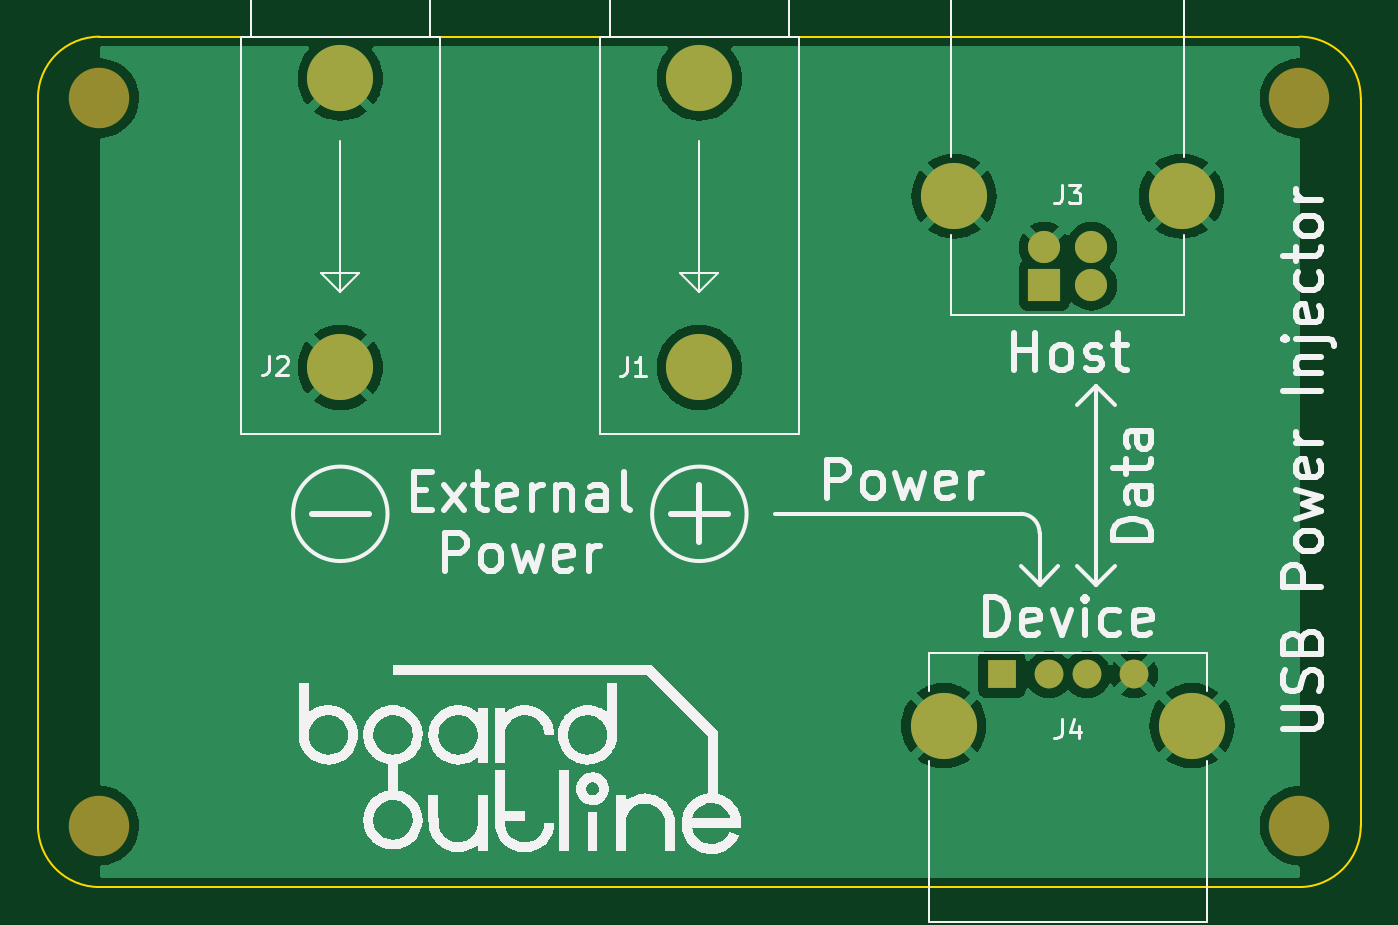
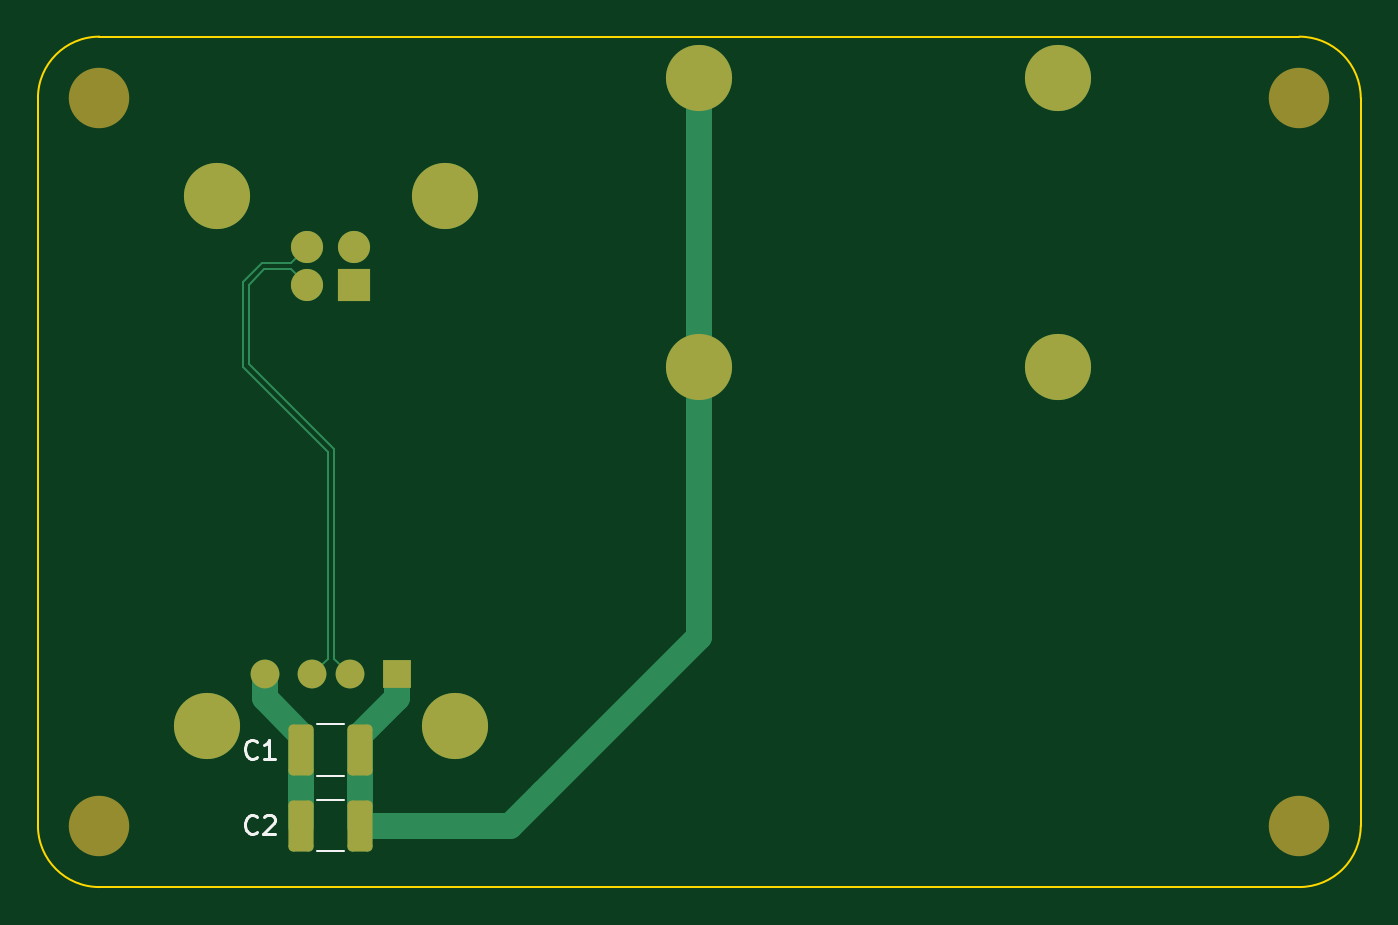
Circuit board: 7 layer files. Board 70.0 x 45.0 mm.
- bottom_copper: USB_Power_Injector_2_Layer_V1.0-B_Cu.gbl (3840 bytes)
- bottom_mask: USB_Power_Injector_2_Layer_V1.0-B_Mask.gbs (1999 bytes)
- bottom_silk: USB_Power_Injector_2_Layer_V1.0-B_Silkscreen.gbo (3360 bytes)
- outline: USB_Power_Injector_2_Layer_V1.0-Edge_Cuts.gm1 (940 bytes)
- top_copper: USB_Power_Injector_2_Layer_V1.0-F_Cu.gtl (42541 bytes)
- top_mask: USB_Power_Injector_2_Layer_V1.0-F_Mask.gts (1234 bytes)
- top_silk: USB_Power_Injector_2_Layer_V1.0-F_Silkscreen.gto (53908 bytes)

=== bottom_copper: USB_Power_Injector_2_Layer_V1.0-B_Cu.gbl ===
%TF.GenerationSoftware,KiCad,Pcbnew,(6.0.9)*%
%TF.CreationDate,2023-04-03T22:02:57+03:00*%
%TF.ProjectId,USB_Power_Injector_2_Layer_V1.0,5553425f-506f-4776-9572-5f496e6a6563,rev?*%
%TF.SameCoordinates,PX70ea914PY7952f5c*%
%TF.FileFunction,Copper,L2,Bot*%
%TF.FilePolarity,Positive*%
%FSLAX46Y46*%
G04 Gerber Fmt 4.6, Leading zero omitted, Abs format (unit mm)*
G04 Created by KiCad (PCBNEW (6.0.9)) date 2023-04-03 22:02:57*
%MOMM*%
%LPD*%
G01*
G04 APERTURE LIST*
G04 Aperture macros list*
%AMRoundRect*
0 Rectangle with rounded corners*
0 $1 Rounding radius*
0 $2 $3 $4 $5 $6 $7 $8 $9 X,Y pos of 4 corners*
0 Add a 4 corners polygon primitive as box body*
4,1,4,$2,$3,$4,$5,$6,$7,$8,$9,$2,$3,0*
0 Add four circle primitives for the rounded corners*
1,1,$1+$1,$2,$3*
1,1,$1+$1,$4,$5*
1,1,$1+$1,$6,$7*
1,1,$1+$1,$8,$9*
0 Add four rect primitives between the rounded corners*
20,1,$1+$1,$2,$3,$4,$5,0*
20,1,$1+$1,$4,$5,$6,$7,0*
20,1,$1+$1,$6,$7,$8,$9,0*
20,1,$1+$1,$8,$9,$2,$3,0*%
G04 Aperture macros list end*
%TA.AperFunction,ComponentPad*%
%ADD10R,1.524000X1.524000*%
%TD*%
%TA.AperFunction,ComponentPad*%
%ADD11C,1.524000*%
%TD*%
%TA.AperFunction,ComponentPad*%
%ADD12C,3.500000*%
%TD*%
%TA.AperFunction,ComponentPad*%
%ADD13R,1.700000X1.700000*%
%TD*%
%TA.AperFunction,ComponentPad*%
%ADD14C,1.700000*%
%TD*%
%TA.AperFunction,SMDPad,CuDef*%
%ADD15RoundRect,0.250000X-0.412500X-1.100000X0.412500X-1.100000X0.412500X1.100000X-0.412500X1.100000X0*%
%TD*%
%TA.AperFunction,Conductor*%
%ADD16C,1.400000*%
%TD*%
%TA.AperFunction,Conductor*%
%ADD17C,0.127000*%
%TD*%
G04 APERTURE END LIST*
D10*
%TO.P,J4,1,VBUS*%
%TO.N,/USB_POWER*%
X47750020Y8000000D03*
D11*
%TO.P,J4,2,D-*%
%TO.N,/D_N*%
X50250020Y8000000D03*
%TO.P,J4,3,D+*%
%TO.N,/D_P*%
X52250020Y8000000D03*
%TO.P,J4,4,GND*%
%TO.N,GND*%
X54750020Y8000000D03*
D12*
%TO.P,J4,5,Shield*%
X57820020Y5290000D03*
X44680020Y5290000D03*
%TD*%
%TO.P,J2,1,Pin_1*%
%TO.N,GND*%
X12750020Y24250000D03*
X12750020Y39550000D03*
%TD*%
D13*
%TO.P,J3,1,VBUS*%
%TO.N,unconnected-(J3-Pad1)*%
X50000020Y28600000D03*
D14*
%TO.P,J3,2,D-*%
%TO.N,/D_N*%
X52500020Y28600000D03*
%TO.P,J3,3,D+*%
%TO.N,/D_P*%
X52500020Y30600000D03*
%TO.P,J3,4,GND*%
%TO.N,GND*%
X50000020Y30600000D03*
D12*
%TO.P,J3,5,Shield*%
X45230020Y33310000D03*
X57270020Y33310000D03*
%TD*%
%TO.P,J1,1,Pin_1*%
%TO.N,/USB_POWER*%
X31750020Y24250000D03*
X31750020Y39550000D03*
%TD*%
D15*
%TO.P,C2,1*%
%TO.N,/USB_POWER*%
X49687520Y0D03*
%TO.P,C2,2*%
%TO.N,GND*%
X52812520Y0D03*
%TD*%
%TO.P,C1,1*%
%TO.N,/USB_POWER*%
X49687520Y4000000D03*
%TO.P,C1,2*%
%TO.N,GND*%
X52812520Y4000000D03*
%TD*%
D16*
%TO.N,/USB_POWER*%
X47750020Y6750000D02*
X47750020Y8000000D01*
X31750020Y24250000D02*
X31750020Y10000000D01*
X41750020Y0D02*
X40000020Y1750000D01*
X49687520Y4000000D02*
X49687520Y4812500D01*
X49687520Y4812500D02*
X47750020Y6750000D01*
X31750020Y10000000D02*
X40000020Y1750000D01*
X31750020Y24250000D02*
X31750020Y39550000D01*
X49687520Y0D02*
X41750020Y0D01*
X49687520Y0D02*
X49687520Y4000000D01*
%TO.N,GND*%
X54750020Y6750000D02*
X52812520Y4812500D01*
X52812520Y4812500D02*
X52812520Y4000000D01*
X52812520Y4000000D02*
X52812520Y0D01*
X54750020Y8000000D02*
X54750020Y6750000D01*
D17*
%TO.N,/D_P*%
X55913520Y28767724D02*
X55913520Y24282276D01*
X55913520Y24282276D02*
X51413520Y19782276D01*
X53336520Y29763500D02*
X54917744Y29763500D01*
X54917744Y29763500D02*
X55913520Y28767724D01*
X52500020Y30600000D02*
X53336520Y29763500D01*
X51413520Y8836500D02*
X52250020Y8000000D01*
X51413520Y19782276D02*
X51413520Y8836500D01*
%TO.N,/D_N*%
X54782296Y29436500D02*
X55586520Y28632276D01*
X55586520Y28632276D02*
X55586520Y24417724D01*
X55586520Y24417724D02*
X51086520Y19917724D01*
X52500020Y28600000D02*
X53336520Y29436500D01*
X51086520Y8836500D02*
X50250020Y8000000D01*
X53336520Y29436500D02*
X54782296Y29436500D01*
X51086520Y19917724D02*
X51086520Y8836500D01*
%TD*%
M02*

=== bottom_mask: USB_Power_Injector_2_Layer_V1.0-B_Mask.gbs (1999 bytes, source withheld) ===
=== bottom_silk: USB_Power_Injector_2_Layer_V1.0-B_Silkscreen.gbo ===
%TF.GenerationSoftware,KiCad,Pcbnew,(6.0.9)*%
%TF.CreationDate,2023-04-03T22:02:57+03:00*%
%TF.ProjectId,USB_Power_Injector_2_Layer_V1.0,5553425f-506f-4776-9572-5f496e6a6563,rev?*%
%TF.SameCoordinates,PX70ea914PY7952f5c*%
%TF.FileFunction,Legend,Bot*%
%TF.FilePolarity,Positive*%
%FSLAX46Y46*%
G04 Gerber Fmt 4.6, Leading zero omitted, Abs format (unit mm)*
G04 Created by KiCad (PCBNEW (6.0.9)) date 2023-04-03 22:02:57*
%MOMM*%
%LPD*%
G01*
G04 APERTURE LIST*
G04 Aperture macros list*
%AMRoundRect*
0 Rectangle with rounded corners*
0 $1 Rounding radius*
0 $2 $3 $4 $5 $6 $7 $8 $9 X,Y pos of 4 corners*
0 Add a 4 corners polygon primitive as box body*
4,1,4,$2,$3,$4,$5,$6,$7,$8,$9,$2,$3,0*
0 Add four circle primitives for the rounded corners*
1,1,$1+$1,$2,$3*
1,1,$1+$1,$4,$5*
1,1,$1+$1,$6,$7*
1,1,$1+$1,$8,$9*
0 Add four rect primitives between the rounded corners*
20,1,$1+$1,$2,$3,$4,$5,0*
20,1,$1+$1,$4,$5,$6,$7,0*
20,1,$1+$1,$6,$7,$8,$9,0*
20,1,$1+$1,$8,$9,$2,$3,0*%
G04 Aperture macros list end*
%ADD10C,0.150000*%
%ADD11C,0.120000*%
%ADD12R,1.524000X1.524000*%
%ADD13C,1.524000*%
%ADD14C,3.500000*%
%ADD15C,3.200000*%
%ADD16R,1.700000X1.700000*%
%ADD17C,1.700000*%
%ADD18RoundRect,0.250000X-0.412500X-1.100000X0.412500X-1.100000X0.412500X1.100000X-0.412500X1.100000X0*%
G04 APERTURE END LIST*
D10*
%TO.C,C2*%
X55166686Y-357142D02*
X55214305Y-404761D01*
X55357162Y-452380D01*
X55452400Y-452380D01*
X55595258Y-404761D01*
X55690496Y-309523D01*
X55738115Y-214285D01*
X55785734Y-23809D01*
X55785734Y119048D01*
X55738115Y309524D01*
X55690496Y404762D01*
X55595258Y500000D01*
X55452400Y547620D01*
X55357162Y547620D01*
X55214305Y500000D01*
X55166686Y452381D01*
X54785734Y452381D02*
X54738115Y500000D01*
X54642877Y547620D01*
X54404781Y547620D01*
X54309543Y500000D01*
X54261924Y452381D01*
X54214305Y357143D01*
X54214305Y261905D01*
X54261924Y119048D01*
X54833353Y-452380D01*
X54214305Y-452380D01*
%TO.C,C1*%
X55166686Y3642858D02*
X55214305Y3595239D01*
X55357162Y3547620D01*
X55452400Y3547620D01*
X55595258Y3595239D01*
X55690496Y3690477D01*
X55738115Y3785715D01*
X55785734Y3976191D01*
X55785734Y4119048D01*
X55738115Y4309524D01*
X55690496Y4404762D01*
X55595258Y4500000D01*
X55452400Y4547620D01*
X55357162Y4547620D01*
X55214305Y4500000D01*
X55166686Y4452381D01*
X54214305Y3547620D02*
X54785734Y3547620D01*
X54500020Y3547620D02*
X54500020Y4547620D01*
X54595258Y4404762D01*
X54690496Y4309524D01*
X54785734Y4261905D01*
D11*
%TO.C,C2*%
X50538768Y-1360000D02*
X51961272Y-1360000D01*
X50538768Y1360000D02*
X51961272Y1360000D01*
%TO.C,C1*%
X50538768Y2640000D02*
X51961272Y2640000D01*
X50538768Y5360000D02*
X51961272Y5360000D01*
%TD*%
%LPC*%
D12*
%TO.C,J4*%
X47750020Y8000000D03*
D13*
X50250020Y8000000D03*
X52250020Y8000000D03*
X54750020Y8000000D03*
D14*
X57820020Y5290000D03*
X44680020Y5290000D03*
%TD*%
D15*
%TO.C,H3*%
X20Y0D03*
%TD*%
%TO.C,H1*%
X63500020Y0D03*
%TD*%
D14*
%TO.C,J2*%
X12750020Y24250000D03*
X12750020Y39550000D03*
%TD*%
D15*
%TO.C,H2*%
X63500020Y38500000D03*
%TD*%
%TO.C,H4*%
X20Y38500000D03*
%TD*%
D16*
%TO.C,J3*%
X50000020Y28600000D03*
D17*
X52500020Y28600000D03*
X52500020Y30600000D03*
X50000020Y30600000D03*
D14*
X45230020Y33310000D03*
X57270020Y33310000D03*
%TD*%
%TO.C,J1*%
X31750020Y24250000D03*
X31750020Y39550000D03*
%TD*%
D18*
%TO.C,C2*%
X49687520Y0D03*
X52812520Y0D03*
%TD*%
%TO.C,C1*%
X49687520Y4000000D03*
X52812520Y4000000D03*
%TD*%
M02*

=== outline: USB_Power_Injector_2_Layer_V1.0-Edge_Cuts.gm1 ===
%TF.GenerationSoftware,KiCad,Pcbnew,(6.0.9)*%
%TF.CreationDate,2023-04-03T22:02:57+03:00*%
%TF.ProjectId,USB_Power_Injector_2_Layer_V1.0,5553425f-506f-4776-9572-5f496e6a6563,rev?*%
%TF.SameCoordinates,PX70ea914PY7952f5c*%
%TF.FileFunction,Profile,NP*%
%FSLAX46Y46*%
G04 Gerber Fmt 4.6, Leading zero omitted, Abs format (unit mm)*
G04 Created by KiCad (PCBNEW (6.0.9)) date 2023-04-03 22:02:57*
%MOMM*%
%LPD*%
G01*
G04 APERTURE LIST*
%TA.AperFunction,Profile*%
%ADD10C,0.100000*%
%TD*%
G04 APERTURE END LIST*
D10*
X66750020Y0D02*
X66750020Y38500000D01*
X20Y41749980D02*
G75*
G03*
X-3249980Y38500000I-20J-3249980D01*
G01*
X-3250000Y0D02*
G75*
G03*
X20Y-3250000I3250000J0D01*
G01*
X63500020Y-3250020D02*
G75*
G03*
X66750020Y0I-20J3250020D01*
G01*
X-3249980Y38500000D02*
X-3249980Y0D01*
X20Y-3250000D02*
X63500020Y-3250000D01*
X66750000Y38500000D02*
G75*
G03*
X63500020Y41750000I-3250000J0D01*
G01*
X63500020Y41750000D02*
X20Y41750000D01*
M02*

=== top_copper: USB_Power_Injector_2_Layer_V1.0-F_Cu.gtl (42541 bytes, source omitted) ===
=== top_mask: USB_Power_Injector_2_Layer_V1.0-F_Mask.gts ===
%TF.GenerationSoftware,KiCad,Pcbnew,(6.0.9)*%
%TF.CreationDate,2023-04-03T22:02:57+03:00*%
%TF.ProjectId,USB_Power_Injector_2_Layer_V1.0,5553425f-506f-4776-9572-5f496e6a6563,rev?*%
%TF.SameCoordinates,PX70ea914PY7952f5c*%
%TF.FileFunction,Soldermask,Top*%
%TF.FilePolarity,Negative*%
%FSLAX46Y46*%
G04 Gerber Fmt 4.6, Leading zero omitted, Abs format (unit mm)*
G04 Created by KiCad (PCBNEW (6.0.9)) date 2023-04-03 22:02:57*
%MOMM*%
%LPD*%
G01*
G04 APERTURE LIST*
%ADD10R,1.524000X1.524000*%
%ADD11C,1.524000*%
%ADD12C,3.500000*%
%ADD13C,3.200000*%
%ADD14R,1.700000X1.700000*%
%ADD15C,1.700000*%
G04 APERTURE END LIST*
D10*
%TO.C,J4*%
X47750020Y8000000D03*
D11*
X50250020Y8000000D03*
X52250020Y8000000D03*
X54750020Y8000000D03*
D12*
X57820020Y5290000D03*
X44680020Y5290000D03*
%TD*%
D13*
%TO.C,H3*%
X20Y0D03*
%TD*%
%TO.C,H1*%
X63500020Y0D03*
%TD*%
D12*
%TO.C,J2*%
X12750020Y24250000D03*
X12750020Y39550000D03*
%TD*%
D13*
%TO.C,H2*%
X63500020Y38500000D03*
%TD*%
%TO.C,H4*%
X20Y38500000D03*
%TD*%
D14*
%TO.C,J3*%
X50000020Y28600000D03*
D15*
X52500020Y28600000D03*
X52500020Y30600000D03*
X50000020Y30600000D03*
D12*
X45230020Y33310000D03*
X57270020Y33310000D03*
%TD*%
%TO.C,J1*%
X31750020Y24250000D03*
X31750020Y39550000D03*
%TD*%
M02*

=== top_silk: USB_Power_Injector_2_Layer_V1.0-F_Silkscreen.gto (53908 bytes, source omitted) ===
